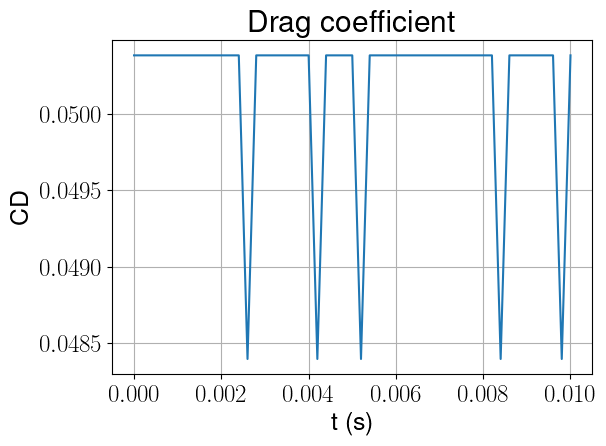

Source data for this figure (header and first rows):
, t (s), CD_0
0, 0.0, 0.05038
1, 0.0002, 0.05038
2, 0.0004, 0.05038
3, 0.0006, 0.05038
4, 0.0008, 0.05038
5, 0.001, 0.05038
6, 0.0012, 0.05038
7, 0.0014, 0.05038
8, 0.0016, 0.05038
9, 0.0018, 0.05038
10, 0.002, 0.05038
11, 0.0022, 0.05038
12, 0.0024, 0.05038
13, 0.0026, 0.0484
14, 0.0028, 0.05038
15, 0.003, 0.05038
16, 0.0032, 0.05038
17, 0.0034, 0.05038
18, 0.0036, 0.05038
19, 0.0038, 0.05038
20, 0.004, 0.05038
21, 0.0042, 0.0484
22, 0.0044, 0.05038
23, 0.0046, 0.05038
24, 0.0048, 0.05038
25, 0.005, 0.05038
26, 0.0052, 0.0484
27, 0.0054, 0.05038
28, 0.0056, 0.05038
29, 0.0058, 0.05038
30, 0.006, 0.05038
31, 0.0062, 0.05038
32, 0.0064, 0.05038
33, 0.0066, 0.05038
34, 0.0068, 0.05038
35, 0.007, 0.05038
36, 0.0072, 0.05038
37, 0.0074, 0.05038
38, 0.0076, 0.05038
39, 0.0078, 0.05038
40, 0.008, 0.05038
41, 0.0082, 0.05038
42, 0.0084, 0.0484
43, 0.0086, 0.05038
44, 0.0088, 0.05038
45, 0.009, 0.05038
46, 0.0092, 0.05038
47, 0.0094, 0.05038
48, 0.0096, 0.05038
49, 0.0098, 0.0484
50, 0.01, 0.05038
